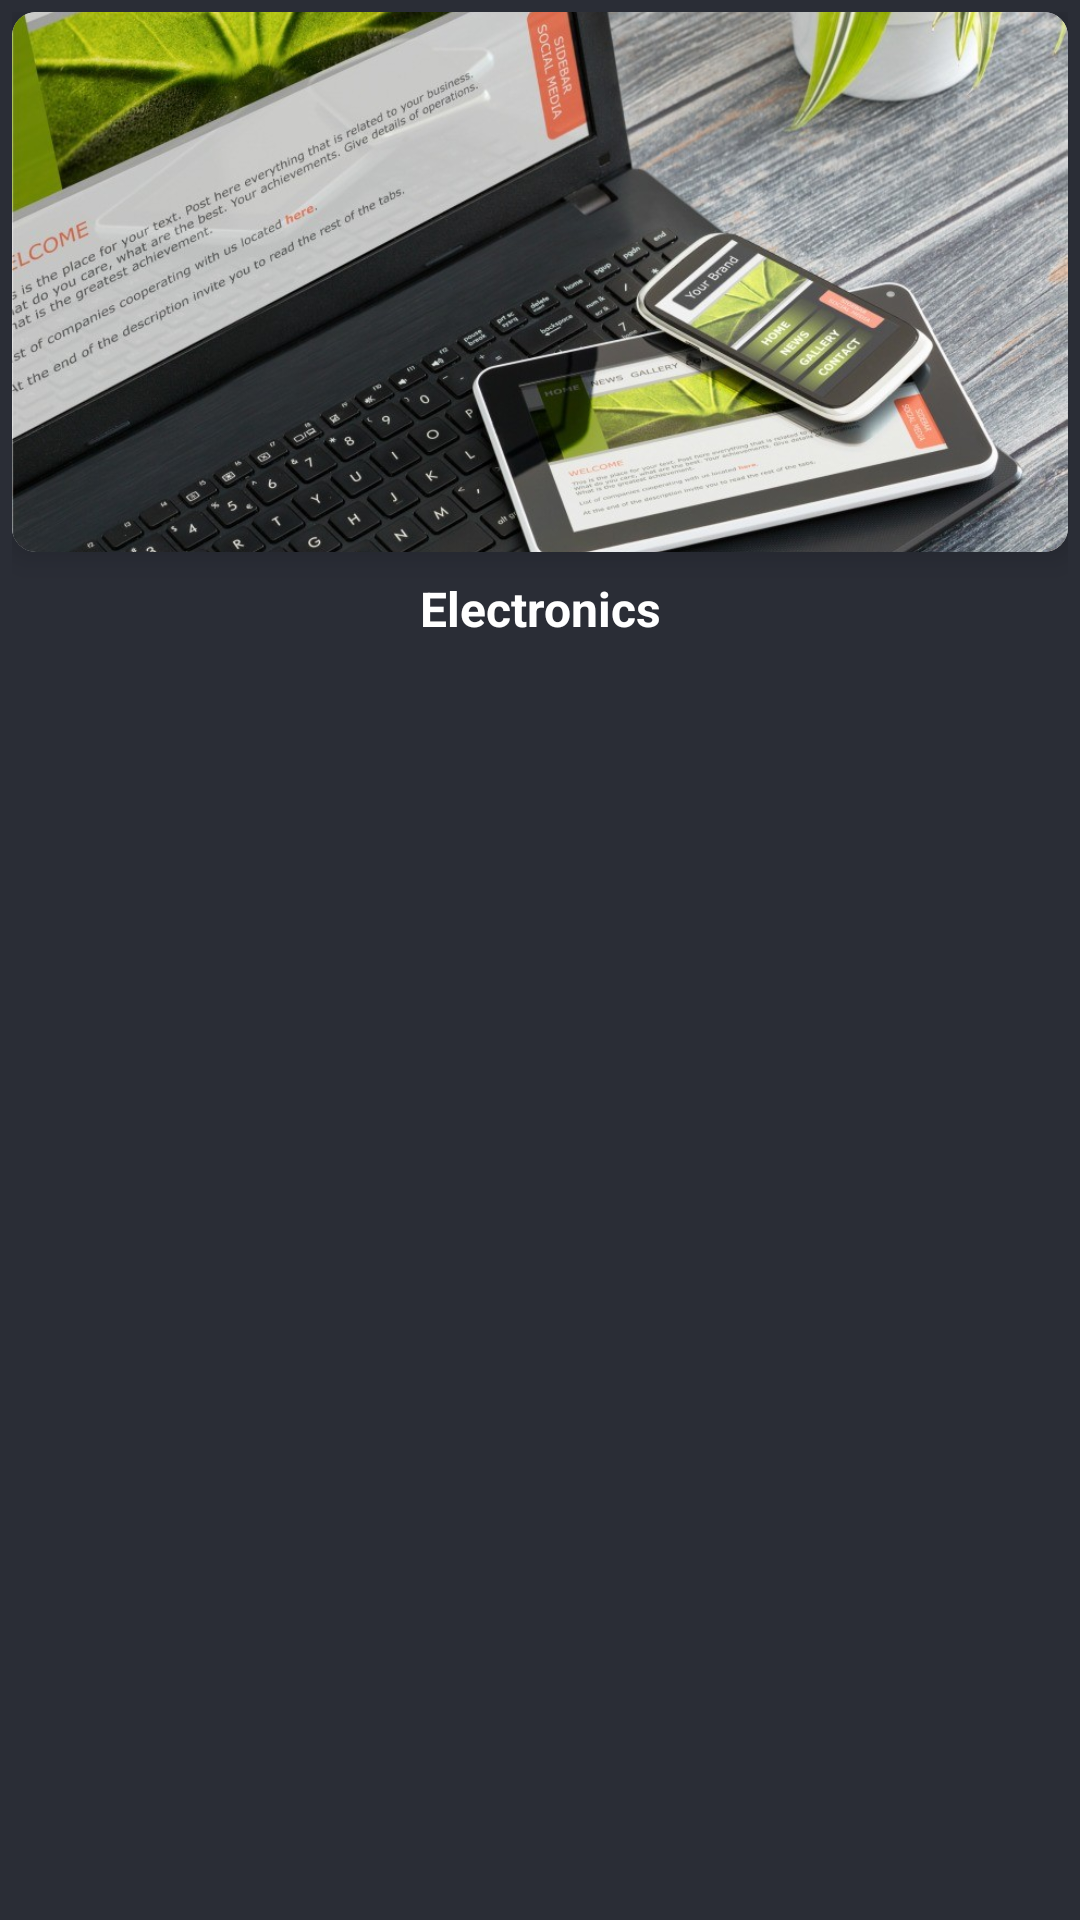

Android layout source for this screen:
<!-- AndroidManifest.xml: fallback theme Theme.MaterialComponents.DayNight.NoActionBar -->
<!-- res/layout/category_model.xml -->
<?xml version="1.0" encoding="utf-8"?>
<RelativeLayout xmlns:android="http://schemas.android.com/apk/res/android"
    xmlns:app="http://schemas.android.com/apk/res-auto"
    android:layout_width="wrap_content"
    android:layout_height="wrap_content"
    android:background="@color/colorPrimary"
    android:layout_margin="6dp"
    android:padding="4dp"

    >
    <android.support.v7.widget.CardView
        android:layout_width="wrap_content"
        android:layout_height="180dp"
        android:id="@+id/category_card"
        android:background="@color/colorPrimary"
        app:cardElevation="6dp"
        app:cardCornerRadius="8dp">
        <ImageView
            android:id="@+id/category_image"
            android:layout_gravity="center_horizontal"
            android:layout_width="wrap_content"
            android:layout_height="wrap_content"
            android:scaleType="centerCrop"
            android:src="@drawable/elec"/>

    </android.support.v7.widget.CardView>



    <TextView
        android:id="@+id/category_title"
        android:layout_width="wrap_content"
        android:layout_height="wrap_content"
        android:gravity="center"
        android:paddingTop="8dp"
        android:paddingBottom="8dp"
        android:layout_below="@+id/category_card"
        android:text="Electronics"
        android:textStyle="bold"
        android:layout_centerHorizontal="true"
        android:textColor="#ffffff"
        android:textSize="16sp" />


</RelativeLayout>
<!-- resources referenced by this layout -->
<resources>
  <color name="colorPrimary">#2A2D36</color>
  <!-- drawable elec: jpg bitmap (drawable, 156144 bytes) -->
</resources>
